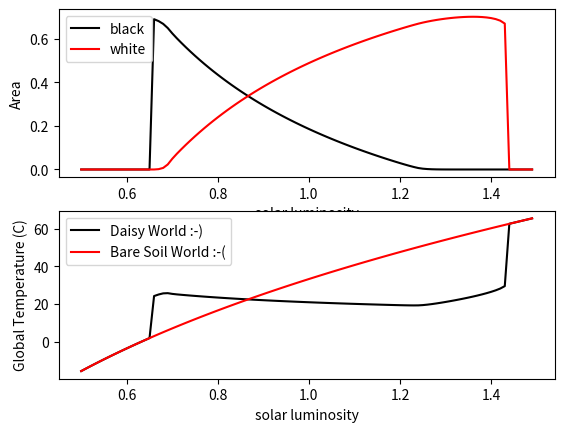

Reproduce this figure in Python.
#!/usr/bin/env python
# coding: utf-8

# # Biogeophysical feedbacks: Daisy World
# 
# ## Introduction
# 
# Daisy world is a toy model of the planet designed to show how negative feedbacks with the biosphere can lead to a stable planet temperature over a wide range of solar luminosities. It was introduced by Watson and Lovelock (1983, Tellus B: Chemical and Physical Meteorology 35.4 (1983): 284-289., hereafter WL83) as an example of the Gaia theory, which proposed a solution to the weak young sun paradox. You are also referred to the excellent review paper, Wood et al. (2008), Rev. Geophys.,46, RG1001, doi:10.1029/2006RG000217, referred to W08 hereafter.
# 
# In the early stage of the planet, when life had already established, the sun was about 30\% weaker than today, and yet mean temperatures must have remained within the rough range of 0-40C which allow life to persist. The Gaia theory proposed a negative, "stabilizing feedback", whereby the presence of life reduces temperature variability, thus permitted the continued presence of life.
# 
# In response to criticism to the theory, WL83 introduced daisy world. Quite simply, a planet is occupied by two species of daisy with different albedos (see figure above), but the same temperature response function where growth is maximized at a certain temperature (22.5C in the paper).  Black daisies are warmer than white due to their lower albedo. 
# 
# The model is simple, consisting of two ODEs that describe the evolution of the black and white daisies as a function of the temperature and three diagnostic equations that describe mean albedo of the planet, the resulting mean temperature assuming energy balance, and the local temperatures of the daisy patches, which are a function of the flower albedo.
# 
# Before we start we need to import the modules we will need for the code, numpy and matplotlib for the graphics, and we define a few constants.

# ![Daisy world](https://personal.ems.psu.edu/~dmb53/Earth_System_Models/Daisyworld_files/Daisyworld_pict.jpg)
# Acknowledgements:
# Daisyworld image from PSU, David Bice.
# Code was originally based on a python script by Andrew Bennett
# 

# ## The model
# The model is simple, consisting of two ODEs that describe the evolution of the black and white daisies as a function of the temperature and three diagnostic equations that describe mean albedo of the planet, the resulting mean temperature assuming energy balance, and the local temperatures of the daisy patches, which are a function of the flower albedo.
# 
# Before we start we need to import the modules we will need for the code, numpy and matplotlib for the graphics, and we define a few constants.

# In[1]:


import numpy as np
import matplotlib.pyplot as plt 

keloff=273.15 # to convert between K and deg C 
sigma=5.67e-8 # S-B constant
S0=1000 # solar constant W/m**2
transport=20  # q' in equation 7 of WL83, lineared diffusion heat transport - this relates local albedo perturbations to temperature perturbations
maxloop=100 # number of iterations to allow daisies to equilibrate.
luminosity=np.arange(0.5,1.5,0.01) # range of luminosities over which we will loop, starting from low to high


# ## Plant response function
# 
# We now define the plant growth temperature response function.  This is a quadratic curve that peaks at T=22.5C (you may change this value).  
# 
# Equation 3 of WL83:
# \begin{equation}
# \beta=1-0.003265(22.5-T)^2
# \end{equation}
# 
# The max function ensures positive-definite growth rates, setting the growth rate to zero below about 5C and above 40C.  NOTE: Be careful of the units for temperature, which switch between deg C and K in the code and paper. 
# 
# This plant response function is identical for both kinds of daisies, black and white, thus the difference in growth rates can only be due to their impact on the local temperature due to their albedo. 
# 
# Let's code up the temperature response function now, note that we also define the plant death rate, which is introduced in the equations below ($\gamma$):

# In[2]:


Td_ideal=22.5+keloff  # peak growth rate for daisies
birth_rate_k=0.003265 #
death_rate=0.3 # fixed death rate gamma in equation 1
def birth_rate(T):
    """function to calculate birth rate"""
    return max(1.0-birth_rate_k*(Td_ideal-T)**2,0.0)


# ## The plant function types
# 
# We now introduce some other parameters in the model, the white daisy (dw) and black daisy (db) and bare soil (bs) albedoes: 

# In[3]:


alb_dw=0.75 # white daisies albedo 
alb_db=0.25 # black daisies
alb_bs=0.5  # bare soil 


# We perform the main loop over normalized luminosity values (so L=1 implies present day solar constant), and for each luminosity find the stable solution of daisy area and temperature.
# 
# The equations we solve in turn are:
# 
# Equation 5 of WL83, this simply states that the mean planetary albedo is an area-weighted average of the daisies and bare soil values. 
# 
# \begin{equation}
# A_p=A_{dw}\alpha_{dw}+A_{db}\alpha_{db}+A_{bs}\alpha_{bs}
# \end{equation}
# 
# where $\alpha$ is the fractional coverage of the white daisies (dw), black daises (db) or bare soil (bs) and $A$ is the respective albedo of each land cover type.  (NOTE: We use this notation to follow WL83 and W08, but do not get confused as we usually use $\alpha$ for albedo in the course).
# 

# We then calculate the planet mean temperature, which is a simple energy balance equation between incoming solar and emitted infrared radiation (Equation 4 of WL83):
# \begin{equation}
# T_e=\sqrt[4]{\frac{LS_0(1-A)}{\sigma}}
# \end{equation}
# 
# 

# The next step is to calculate the local temperature resulting from the presence of the daisies.  In WL83 this is not explained in much detail, and we thus refer to the excellent description of W08: The local temperatures $T_{dw}$ and $T_{db}$ and the bare soil temperature $T_{bs}$ are defined by making a simplifying assumption about the heat transfer, essentially a linearization of adiffusion term (refer to the 1D zonal model for ice albedo feedback). This gives a degree of connectedness to the daisy patches without introducing space explicitly. A parameter $q$ is defined as the heat transfer coefficient in WL83, thereby defining the local temperatures as (equation 7 of WL83 or 5-7 in W08):
# 
# \begin{equation}
# T_{dw}=q(A-A_{dw})+T_e
# \end{equation}
# and similarly for the black daisies. 
# 
# 

# Now we only have to define the two key equations, which describe the birthrate of each daisy type which is a function of their optimum temperatures, using the birthrate function defined above.  Each daisies has a constant death rate $\gamma$, converting daisy coverage back to bare soil. These equations are standard for population dynamics, disease models etc.  These are eqn. 1 in WL83 or eqn 2 in W08:
# 
# \begin{equation}
# \frac {\partial \alpha_{dw}}{\partial t}=\alpha_{dw}(\alpha_{bs}\beta(T_{dw})-\gamma)
# \end{equation}
# 
# \begin{equation}
# \frac {\partial \alpha_{db}}{\partial t}=\alpha_{db}(\alpha_{bs}\beta(T_{db})-\gamma)
# \end{equation}
# 
# In the code below we note the solver is not accurate, as the system is coupled and the integration method is explicit, but it simple to understand and will do for present purposes.  If you have finished the ICTP diploma course in numerical methods I/II you may like to replace this, implementing a Runge-Kutta 4th order solver for example. 

# In[4]:


# store arrays 
area_dw_v=[]
area_db_v=[]
area_bs_v=[]
T_p_v=[]
T_ref=[]

area_dw=area_db=0.01 # initial conditions

# loop over luminosity...
for iflux,flux in enumerate(luminosity):
    # initial conditions are taken from a previous run, subject to 
    # a minimum of 1% in case the species had died out 
    area_dw=max(area_dw,0.01)   # white daisies can't die out
    area_db=max(area_db,0.01)   # black daises neither  
    area_bs=1.0-area_dw-area_db # bare soil fraction
    it=0
    while it<maxloop:  # can put tolerance to exit earlier if converged...
        it+=1
        
        # EQN 5: calculate weighted average albedo
        alb_p=area_dw*alb_dw+area_db*alb_db+area_bs*alb_bs
        
        # EQN 4: calculate planet mean temperature
        T_p=np.power(flux*S0*(1-alb_p)/sigma,0.25)
        
        # EQN 7: calculate local temperatures
        T_db=transport*(alb_p-alb_db)+T_p
        T_dw=transport*(alb_p-alb_dw)+T_p
       
        # EQN 3: calculate birth rate beta
        birth_rate_db=birth_rate(T_db)
        birth_rate_dw=birth_rate(T_dw)
        
        # EQN 1: change in daisy area
        area_db+=area_db*(birth_rate_db*area_bs-death_rate)
        area_dw+=area_dw*(birth_rate_dw*area_bs-death_rate)
        
        # update areas
        area_bs=1.0-area_db-area_dw

    # store the value...
    area_db_v.append(area_db)
    area_dw_v.append(area_dw)
    area_bs_v.append(area_bs)
    T_p_v.append(T_p)
    T_ref.append(np.power(flux*S0*(1-alb_bs)/sigma,0.25))


# ## Results
# 
# Now we just need to plot the results:

# In[5]:


fig,ax=plt.subplots(2,1)
ax[0].plot(luminosity,area_db_v,color='black',label='black')
ax[0].plot(luminosity,area_dw_v,color='red',label='white')
ax[0].set_xlabel('solar luminosity')
ax[0].set_ylabel('Area')
ax[0].legend(loc="best")

ax[1].plot(luminosity,np.array(T_p_v)-keloff,color="black",label="Daisy World :-)")
ax[1].plot(luminosity,np.array(T_ref)-keloff,color="red",label="Bare Soil World :-(")
ax[1].set_xlabel('solar luminosity')
ax[1].set_ylabel('Global Temperature (C)')
ax[1].legend()


# We see the very interesting behaviour of daisy world.  Once the black daisies are established, they locally increase the temperature, and as the luminosity increases in also allows white daisies to be established. Increases in luminosity in turn increase the proportion of white daisies, which reduce the local temperature due to the higher albedo (note, higher than bare soil).  The key take home of WL83 was that, relative to bare soil world (red line) the temperature is very stable.  In fact you will see when you carry out some of the exercises below that the two daisies type are actually mutually beneficial in the standard set up of these model, that is "cooperative", and can coexist across a far wider range of luminosity than is the case when a single species exists.  This perhaps has important implications for the importance of biodiversity on our planet! 

# ## Questions to investigate
# 
# <ol>
#     <li> What happens if you change the albedo values of the black and/or white daisies?  Try altering the albedos but keeping $A_{db} < A_{bs} < A_{dw}$.  But then also try $A_{db} < A_{dw} < A_{bs}$ or $A_{bs} < A_{db} < A_{dw}$. </li>
#     <li> Tinker with the daisy-dependent death rates and see what happens</li>
#     <li> What happens if, after arriving at a luminosity $L$ of 1.6 you turn the sun back down again?  (i.e. reverse the luminosity loop). Do the solution branches follow each other exactly, or is there a hysteresis? Why? </li>
#     <li>What happens if for each value of luminosity you start from a near bare earth? (1% coverage for each daisy type)  At which values of luminosity does the population crash occur?</li>
#     <li>What happens if you only allow one daisy type? </li>
#     <li>What happens if you introduce 3 (or more) daisy types? </li>
#     <li> Watson and Lovelock introduce another experiment in which black daisies are warmer, but they cool the planet by introducing clouds.  This experiment can be conducted by assuming that the TOA albedo for black daisy areas is 0.8, the daises are still warmer than white daisies due to their lower albedo (not very physical!) - See if you can reproduce fig 2 of Watson and Lovelock with this experiment.  What happens to the white daisies?</li>
#     <li>Can you introduce adaptation? You could apply random mutations to the constants in the $\beta$ plant growth function over time, perhaps introduces to a third type with a seed fraction at a particular time.  </li>
# </ol>
# 
# Have fun and above all, never stop asking yourself "what if?"
# 

# In[ ]:




